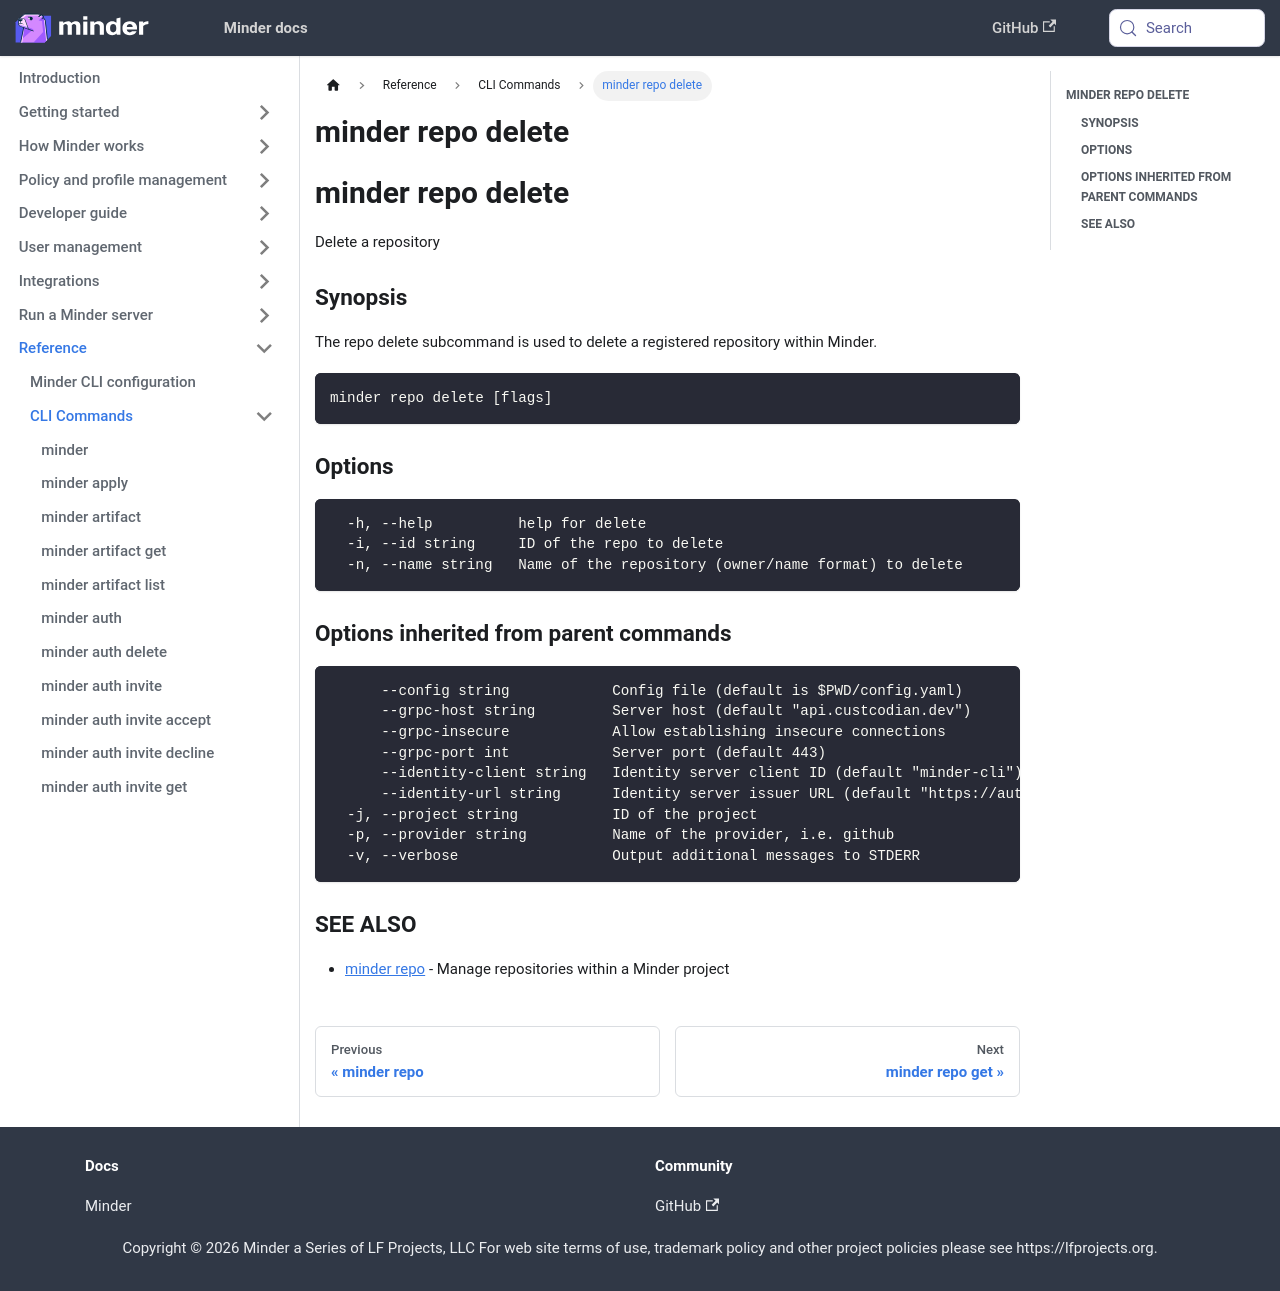

repository: mindersec/minder · page: ref/cli/minder_repo_delete.html · generator: docusaurus

---
title: minder repo delete
---
## minder repo delete

Delete a repository

### Synopsis

The repo delete subcommand is used to delete a registered repository within Minder.

```
minder repo delete [flags]
```

### Options

```
  -h, --help          help for delete
  -i, --id string     ID of the repo to delete
  -n, --name string   Name of the repository (owner/name format) to delete
```

### Options inherited from parent commands

```
      --config string            Config file (default is $PWD/config.yaml)
      --grpc-host string         Server host (default "api.custcodian.dev")
      --grpc-insecure            Allow establishing insecure connections
      --grpc-port int            Server port (default 443)
      --identity-client string   Identity server client ID (default "minder-cli")
      --identity-url string      Identity server issuer URL (default "https://auth.custcodian.dev")
  -j, --project string           ID of the project
  -p, --provider string          Name of the provider, i.e. github
  -v, --verbose                  Output additional messages to STDERR
```

### SEE ALSO

* [minder repo](minder_repo.md)	 - Manage repositories within a Minder project
